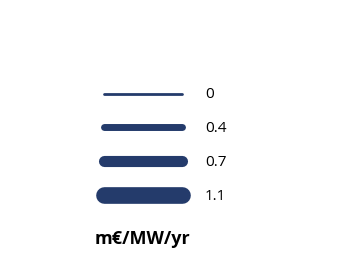

Recreate this plot in Python.
import matplotlib.pyplot as plt
import numpy as np

def create_linewidth_legend_custom(
    linestyles,
    line_length=0.5,
    x_start=0.6,
    label_dx=0.15,
    unit_label="m€/MW/yr",
    unit_fontsize=13,
    label_fontsize=11
):
    plt.rcParams['font.family'] = 'sans-serif'
    plt.rcParams['font.sans-serif'] = ['Open Sans', 'DejaVu Sans', 'Arial']

    fig, ax = plt.subplots(figsize=(3.5, 2.7))
    ax.axis('off')

    line_color = '#243b6b'

    n_lines = len(linestyles)
    total_height = 1.5
    spacing = total_height / (n_lines + 1)
    y_positions = [total_height - (i + 0.5) * spacing for i in range(n_lines)]

    x_center = x_start + line_length / 2.0
    unit_y = total_height + 0.25
    ax.text(
        x_center, 0.15, unit_label,
        ha='center', va='top',
        fontsize=unit_fontsize, fontfamily='sans-serif',
        fontweight='bold'
    )

    ax.set_xlim(0, x_start + line_length + label_dx + 0.8)
    ax.set_ylim(0, unit_y + 0.35)

    for (shadow_price, linewidth), y_pos in zip(linestyles, y_positions):
        ax.plot(
            [x_start, x_start + line_length], [y_pos, y_pos],
            color=line_color, linewidth=linewidth, solid_capstyle='round'
        )
        ax.text(
            x_start + line_length + label_dx, y_pos, f'{shadow_price}',
            ha='left', va='center',
            fontsize=label_fontsize, fontfamily='sans-serif'
        )

    plt.tight_layout()
    return fig


linestyles_example = [
    (0, 2),
    (0.4, 5),
    (0.7, 8),
    (1.1, 12)
]

custom_legend = create_linewidth_legend_custom(linestyles_example)
plt.show()
